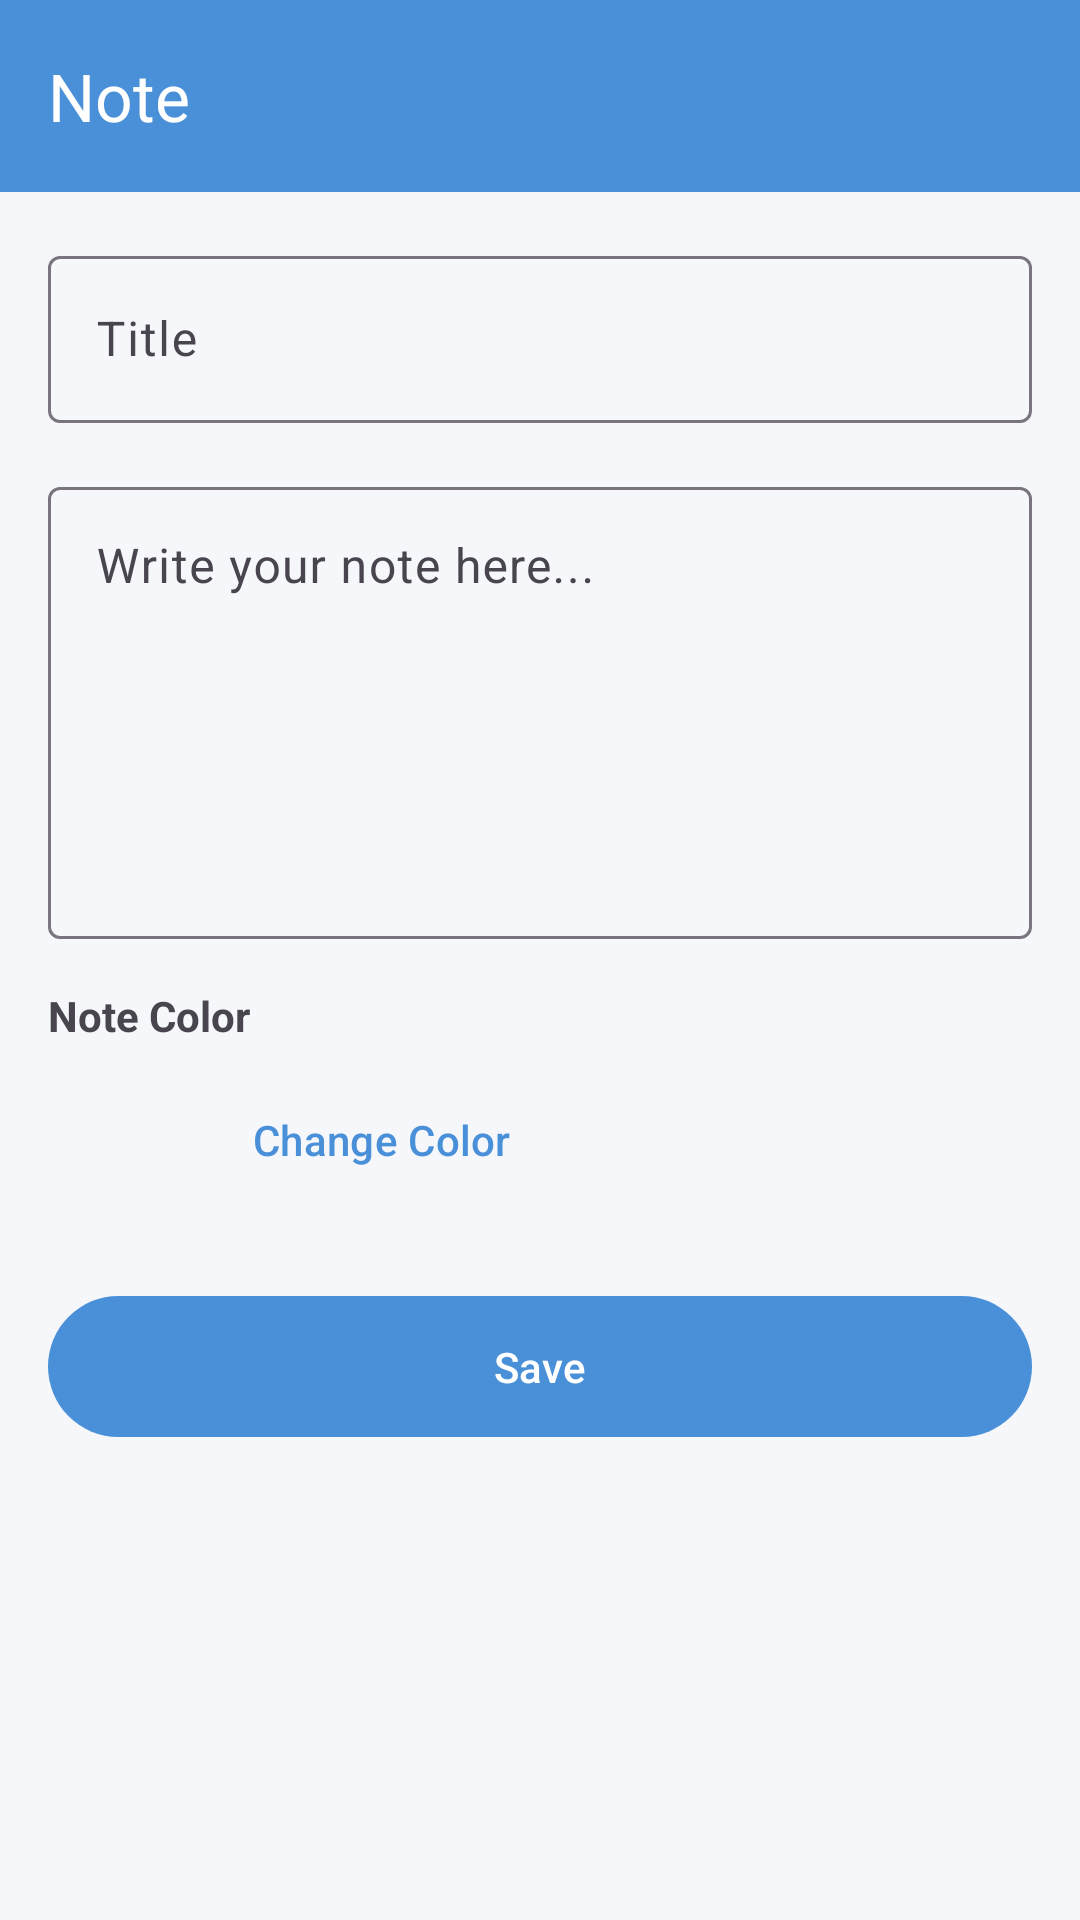

Produce the Android XML layout that renders to this screen, including the resource entries it uses.
<!-- AndroidManifest.xml: application theme Theme.NoteVault -->
<!-- res/layout/activity_add_edit_note.xml -->
<?xml version="1.0" encoding="utf-8"?>
<androidx.coordinatorlayout.widget.CoordinatorLayout xmlns:android="http://schemas.android.com/apk/res/android"
    xmlns:app="http://schemas.android.com/apk/res-auto"
    android:layout_width="match_parent"
    android:layout_height="match_parent">

    <com.google.android.material.appbar.AppBarLayout
        android:layout_width="match_parent"
        android:layout_height="wrap_content">

        <com.google.android.material.appbar.MaterialToolbar
            android:id="@+id/toolbarAddEdit"
            android:layout_width="match_parent"
            android:layout_height="?attr/actionBarSize"
            android:background="?attr/colorPrimary"
            app:title="@string/add_edit_title"
            app:titleTextColor="@android:color/white" />
    </com.google.android.material.appbar.AppBarLayout>

    <androidx.core.widget.NestedScrollView
        android:layout_width="match_parent"
        android:layout_height="match_parent"
        app:layout_behavior="@string/appbar_scrolling_view_behavior">

        <LinearLayout
            android:layout_width="match_parent"
            android:layout_height="wrap_content"
            android:orientation="vertical"
            android:padding="16dp">

            <com.google.android.material.textfield.TextInputLayout
                android:layout_width="match_parent"
                android:layout_height="wrap_content"
                style="@style/Widget.Material3.TextInputLayout.OutlinedBox">

                <com.google.android.material.textfield.TextInputEditText
                    android:id="@+id/etTitle"
                    android:layout_width="match_parent"
                    android:layout_height="wrap_content"
                    android:hint="@string/add_edit_hint_title"
                    android:inputType="text" />
            </com.google.android.material.textfield.TextInputLayout>

            <com.google.android.material.textfield.TextInputLayout
                android:layout_width="match_parent"
                android:layout_height="wrap_content"
                android:layout_marginTop="16dp"
                style="@style/Widget.Material3.TextInputLayout.OutlinedBox">

                <com.google.android.material.textfield.TextInputEditText
                    android:id="@+id/etContent"
                    android:layout_width="match_parent"
                    android:layout_height="wrap_content"
                    android:hint="@string/add_edit_hint_content"
                    android:inputType="textMultiLine"
                    android:minLines="6"
                    android:gravity="top" />
            </com.google.android.material.textfield.TextInputLayout>

            <TextView
                android:layout_width="wrap_content"
                android:layout_height="wrap_content"
                android:layout_marginTop="16dp"
                android:text="@string/label_note_color"
                android:textStyle="bold" />

            <LinearLayout
                android:layout_width="match_parent"
                android:layout_height="wrap_content"
                android:layout_marginTop="8dp"
                android:orientation="horizontal"
                android:gravity="center_vertical">

                <View
                    android:id="@+id/colorPreview"
                    android:layout_width="40dp"
                    android:layout_height="40dp"
                    android:background="@drawable/circle_shape" />

                <com.google.android.material.button.MaterialButton
                    android:id="@+id/btnPickColor"
                    style="@style/Widget.Material3.Button.TextButton"
                    android:layout_width="wrap_content"
                    android:layout_height="wrap_content"
                    android:layout_marginStart="16dp"
                    android:text="@string/btn_pick_color" />
            </LinearLayout>

            <ProgressBar
                android:id="@+id/progressBarAddEdit"
                android:layout_width="wrap_content"
                android:layout_height="wrap_content"
                android:layout_gravity="center"
                android:layout_marginTop="16dp"
                android:visibility="gone" />

            <com.google.android.material.button.MaterialButton
                android:id="@+id/btnSave"
                style="@style/Widget.Material3.Button"
                android:layout_width="match_parent"
                android:layout_height="wrap_content"
                android:layout_marginTop="24dp"
                android:paddingVertical="14dp"
                android:text="@string/add_edit_save" />
        </LinearLayout>
    </androidx.core.widget.NestedScrollView>

</androidx.coordinatorlayout.widget.CoordinatorLayout>
<!-- resources referenced by this layout -->
<resources>
  <string name="add_edit_hint_content">Write your note here...</string>
  <string name="add_edit_hint_title">Title</string>
  <string name="add_edit_save">Save</string>
  <string name="add_edit_title">Note</string>
  <string name="btn_pick_color">Change Color</string>
  <string name="label_note_color">Note Color</string>
  <style name="Theme.NoteVault" parent="Base.Theme.NoteVault" />
  <style name="Base.Theme.NoteVault" parent="Theme.Material3.DayNight.NoActionBar">
          <item name="colorPrimary">@color/primary_blue</item>
          <item name="colorPrimaryDark">@color/primary_dark</item>
          <item name="colorAccent">@color/primary_purple</item>
          <item name="android:statusBarColor">@color/primary_dark</item>
          <item name="android:navigationBarColor">@color/background_light</item>
          <item name="android:windowBackground">@color/background_light</item>
          <item name="colorSurface">@color/surface_light</item>
          <item name="colorOnPrimary">@color/white</item>
          <item name="colorOnSurface">@color/text_primary_light</item>
      </style>
  <color name="primary_blue">#FF4A90D9</color>
  <color name="primary_dark">#FF3D7AB5</color>
  <color name="primary_purple">#FF7B68C7</color>
  <color name="background_light">#FFF5F7FA</color>
  <color name="surface_light">#FFFFFFFF</color>
  <color name="white">#FFFFFFFF</color>
  <color name="text_primary_light">#FF1A1A2E</color>
</resources>
